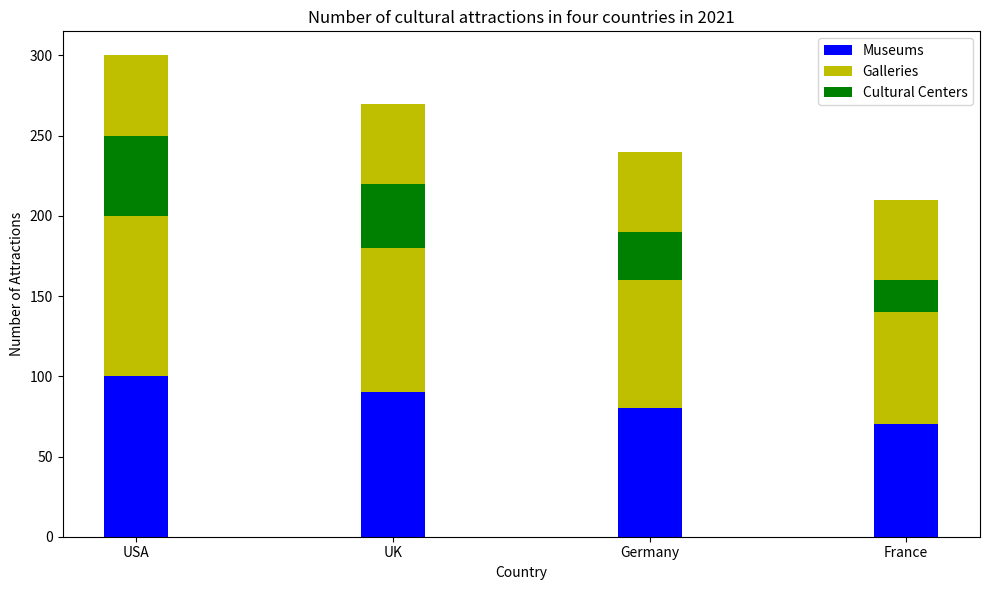

Here is the Python script that generated this plot: (Note: this script raises an exception after producing the figure.)

import matplotlib.pyplot as plt

plt.figure(figsize=(10, 6))
ax = plt.subplot()

x=('USA', 'UK', 'Germany', 'France')
y1=(100, 90, 80, 70)
y2=(200, 180, 160, 140)
y3=(50, 40, 30, 20)

ax.bar(x, y1, label="Museums", bottom=0, width=0.25, color="b")
ax.bar(x, y2, label="Galleries", bottom=y1, width=0.25, color="y")
ax.bar(x, y3, label="Cultural Centers", bottom=y2, width=0.25, color="g")

ax.set_title("Number of cultural attractions in four countries in 2021") 
ax.set_ylabel("Number of Attractions")
ax.set_xlabel("Country")

ax.legend(loc="upper right")

ax.set_xticks(x)
plt.tight_layout()

plt.savefig("bar chart/png/356.png")
plt.clf()
